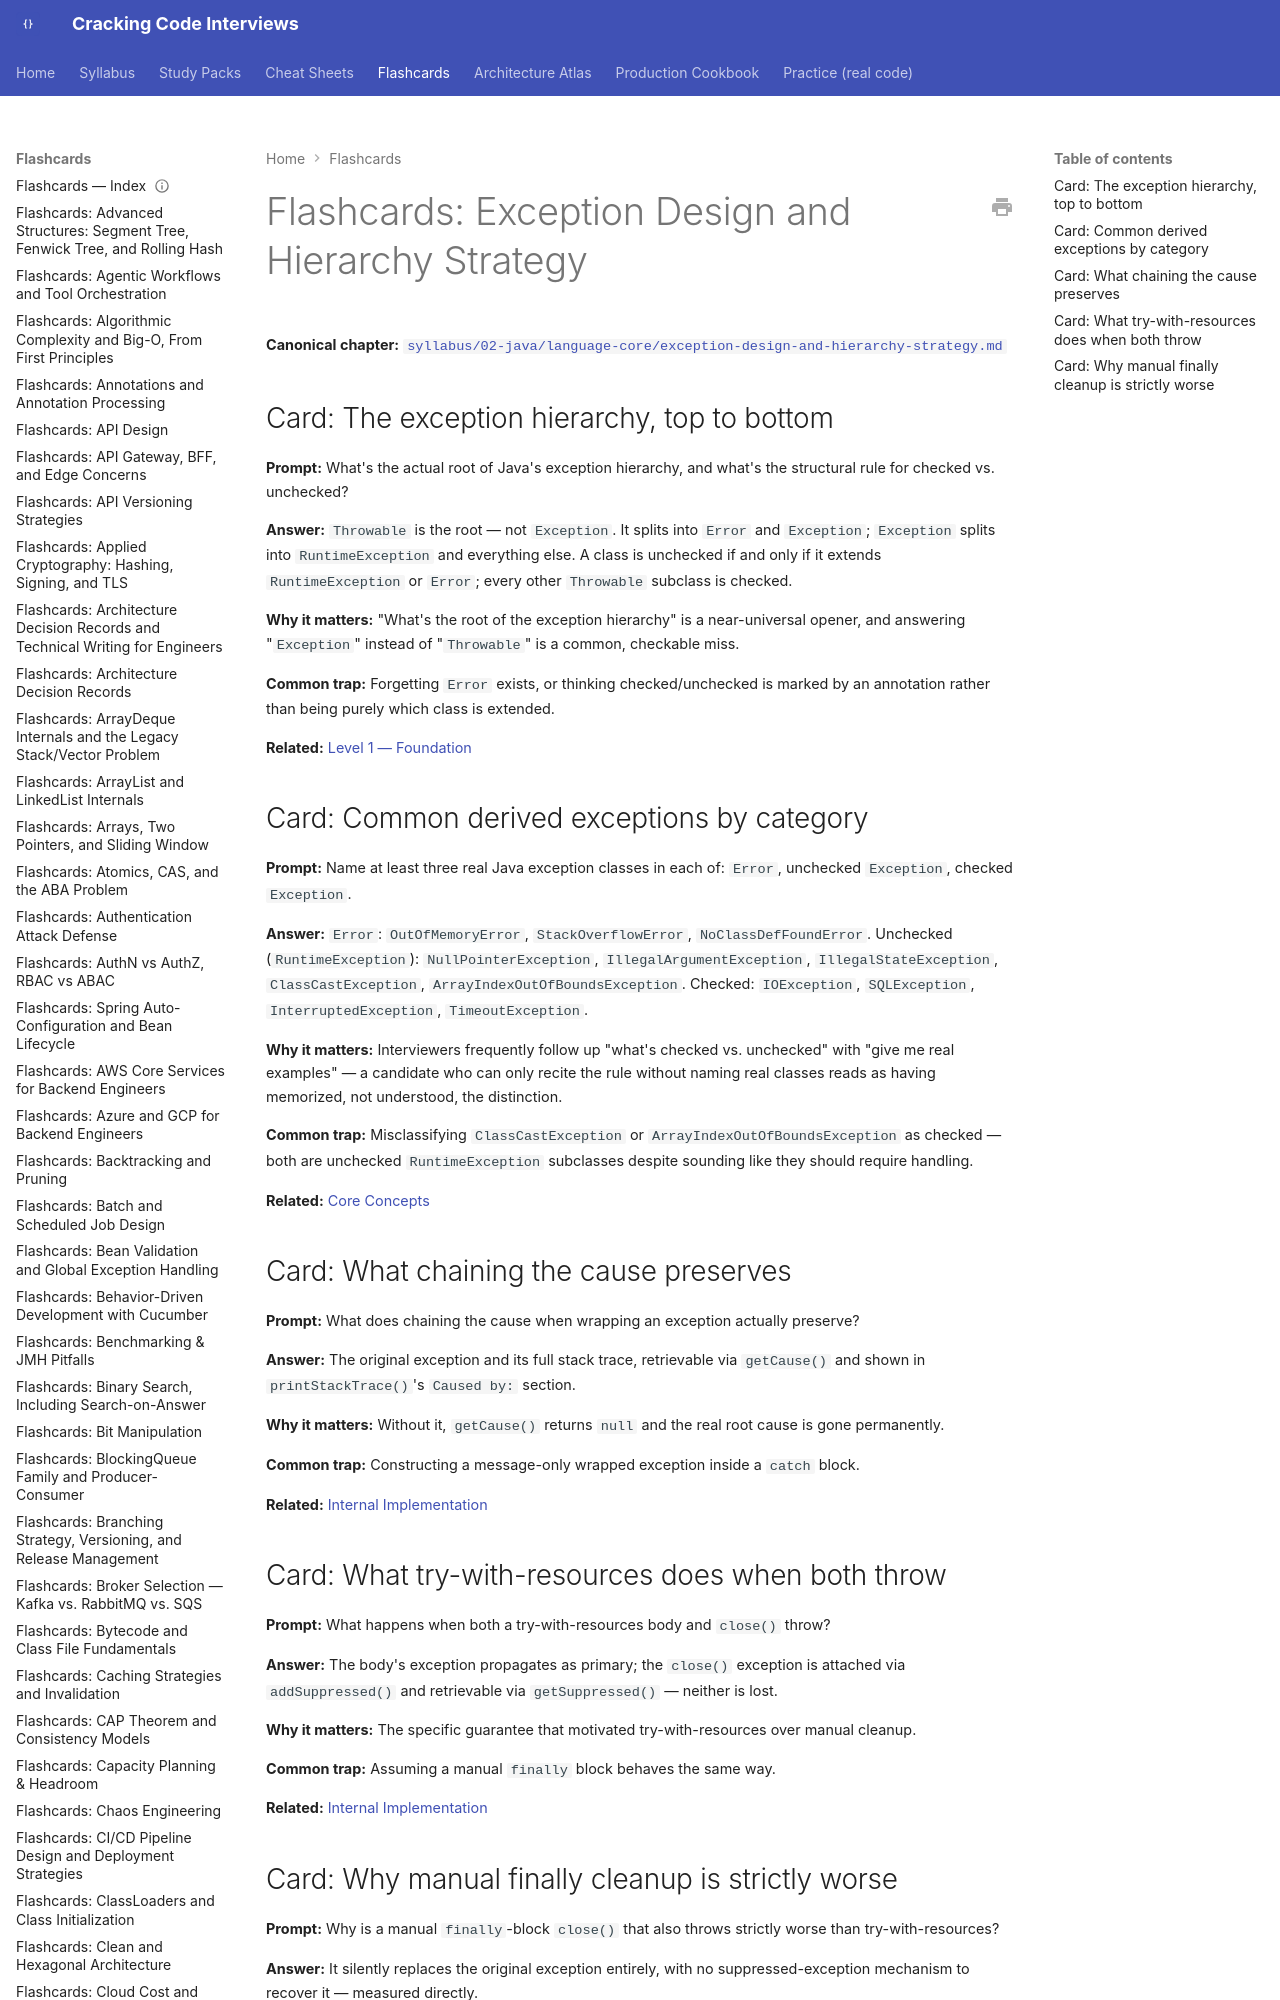

repository: JuanMelendres/cracking-code-interviews · page: flashcards/exception-design-and-hierarchy-strategy/index.html · generator: mkdocs

---
title: "Flashcards: Exception Design and Hierarchy Strategy"
slug: exception-design-and-hierarchy-strategy
document_type: flashcard-deck
domain: java-core
topic_id: T-105
canonical: ../syllabus/02-java/language-core/exception-design-and-hierarchy-strategy.md
last_updated: 2026-09-14
---

# Flashcards: Exception Design and Hierarchy Strategy

**Canonical chapter:** [`syllabus/02-java/language-core/exception-design-and-hierarchy-strategy.md`](../syllabus/02-java/language-core/exception-design-and-hierarchy-strategy.md)
